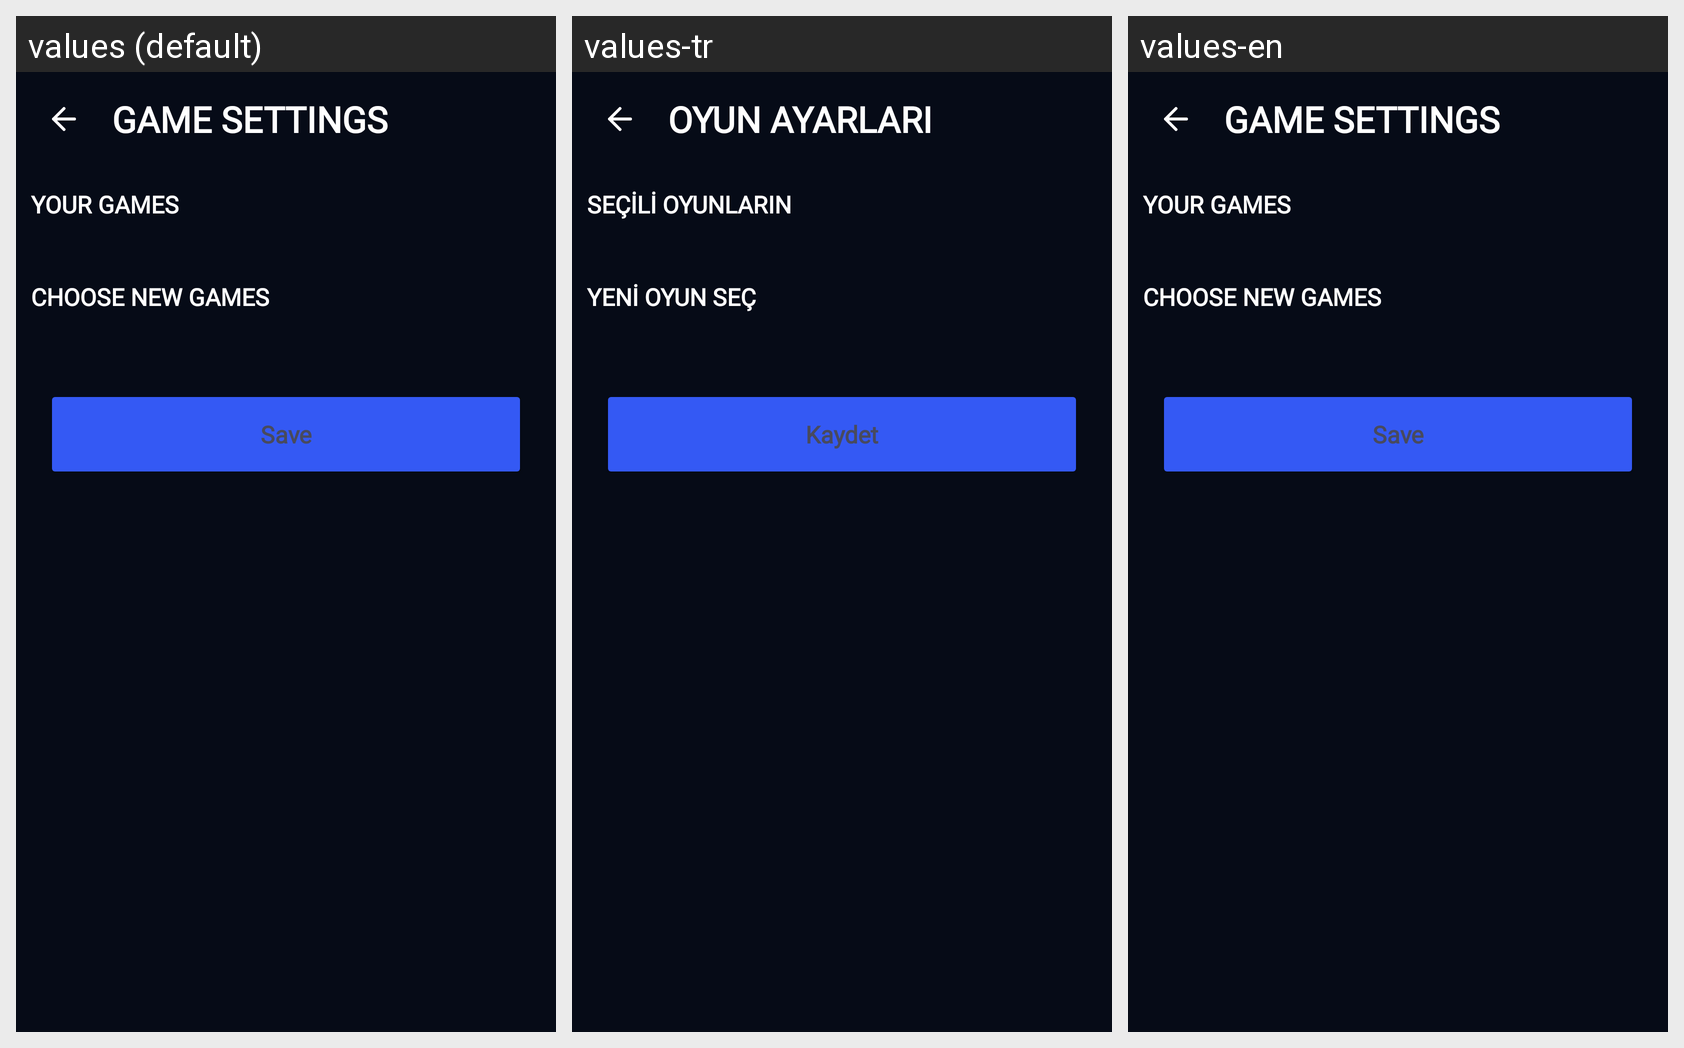

Strings drawn on this Android screen and how each of the app's shown locales translates them:
Android screen res/layout/fragment_game_settings.xml rendered under 3 locales, left to right: values (default), values-tr, values-en. Device: Nexus 5 (rendered at 1080×1920; each locale shown at half size, 540×960, under a caption strip naming it); theme Theme.NERFIT.
Strings drawn on this screen, with the default value and each locale's value (text and hints the layout hard-codes, and strings that could not be matched under every locale, appear in the picture but are not listed):

game_settings
  values: Game Settings
  values-tr: Oyun Ayarları
  values-en: Game Settings

select_games
  values: Your Games
  values-tr: Seçili Oyunların
  values-en: Your Games

select_new_games
  values: Choose new games
  values-tr: Yeni Oyun Seç
  values-en: Choose new games

save
  values: Save
  values-tr: Kaydet
  values-en: Save
